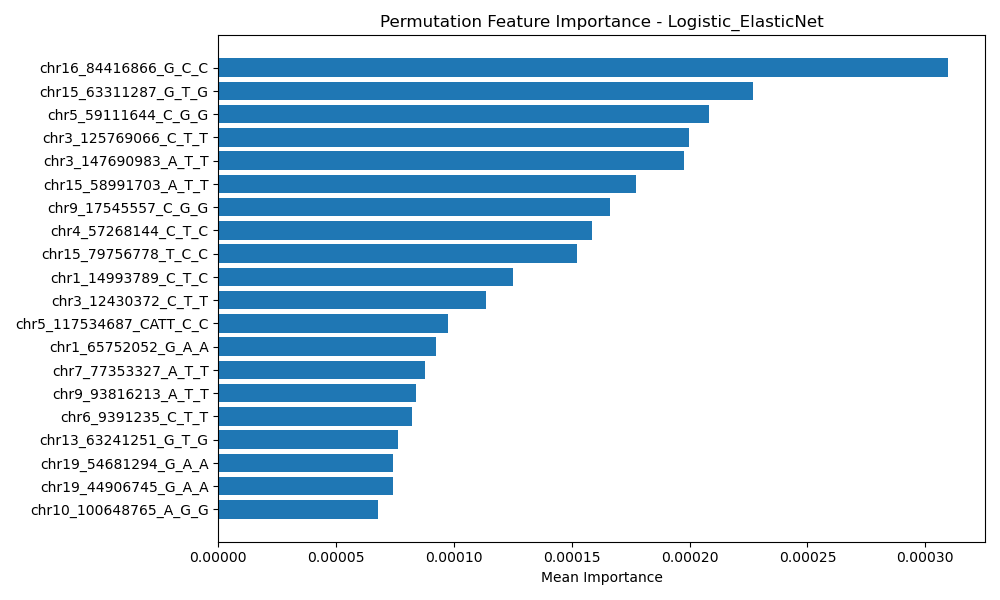

Values plotted in this chart, from the file beside it:
Feature, Importance
chr16_84416866_G_C_C, 0.0003098
chr15_63311287_G_T_G, 0.000227
chr5_59111644_C_G_G, 0.0002083
chr3_125769066_C_T_T, 0.0001996
chr3_147690983_A_T_T, 0.0001978
chr15_58991703_A_T_T, 0.0001774
chr9_17545557_C_G_G, 0.0001663
chr4_57268144_C_T_C, 0.0001587
chr15_79756778_T_C_C, 0.0001523
chr1_14993789_C_T_C, 0.0001249
chr3_12430372_C_T_T, 0.0001138
chr5_117534687_CATT_C_C, 9.744200158714466e-05
chr1_65752052_G_A_A, 9.219063623215895e-05
chr7_77353327_A_T_T, 8.752275591658031e-05
chr9_93816213_A_T_T, 8.402184567992687e-05
chr6_9391235_C_T_T, 8.22713905615946e-05
chr13_63241251_G_T_G, 7.64365401671796e-05
chr19_54681294_G_A_A, 7.410260000940694e-05
chr19_44906745_G_A_A, 7.410260000938474e-05
chr10_100648765_A_G_G, 6.768426457550713e-05
chr6_104499534_C_A_C, 6.535032441770116e-05
chr14_88191122_C_T_T, 5.951547402329727e-05
chr19_44912456_G_A_A, 5.834850394442759e-05
chr19_44912678_G_T_T, 5.4847593707763045e-05
chr14_88194768_T_C_C, 4.901274331333694e-05
chr12_132632153_A_G_A, 4.8429258273885446e-05
chr5_20388334_G_T_T, 4.7845773234433954e-05
SEX, 4.726228819500467e-05
chr2_42925039_C_G_G, 4.667880315554207e-05
chr4_107059548_T_C_C, 4.5511833076627985e-05
chr9_89582873_G_T_T, 4.492834803717649e-05
chr17_53938812_A_T_T, 4.376137795830681e-05
chr4_110706238_A_G_G, 4.317789291885532e-05
chr22_32785589_T_C_C, 4.201092284000785e-05
chr17_9826973_G_A_A, 4.201092283998564e-05
AGE, 3.909349764277259e-05
chr13_20257856_C_T_T, 3.85100126033322e-05
chr21_42350174_G_A_G, 3.85100126033211e-05
chr12_132683702_T_A_A, 3.675955748501103e-05
chr2_47198871_C_A_A, 3.6176072445548435e-05
chr10_126266666_T_C_C, 3.617607244552623e-05
chr13_107160385_C_T_T, 3.4425617327227263e-05
chr2_239472969_A_G_G, 3.3842132287809076e-05
chr12_125871509_G_A_A, 3.3842132287809076e-05
chr5_151143626_A_G_A, 3.384213228776467e-05
chr22_32798176_C_A_A, 3.2675162208872786e-05
chr21_31452777_G_T_G, 3.2091677169421294e-05
chr20_43390577_C_T_T, 3.150819213000311e-05
chr2_119156525_T_G_T, 3.150819213000311e-05
chr10_29141010_T_C_T, 2.8590766932790057e-05
chr14_88181224_C_T_T, 2.859076693276785e-05
chr9_115392212_C_T_T, 2.800728189337187e-05
chr9_115392088_G_A_A, 2.800728189337187e-05
chr10_29140539_T_C_T, 2.8007281893349668e-05
chr13_47814352_C_T_C, 2.8007281893327462e-05
chr14_32777017_C_T_T, 2.7423796853920378e-05
chr11_96132720_A_G_A, 2.6840311814468885e-05
chr10_130881081_G_A_G, 2.6256826775017393e-05
chr16_50468427_C_A_A, 2.625682677499519e-05
chr3_113374564_T_C_C, 2.5673341735588107e-05
... 630 more rows
